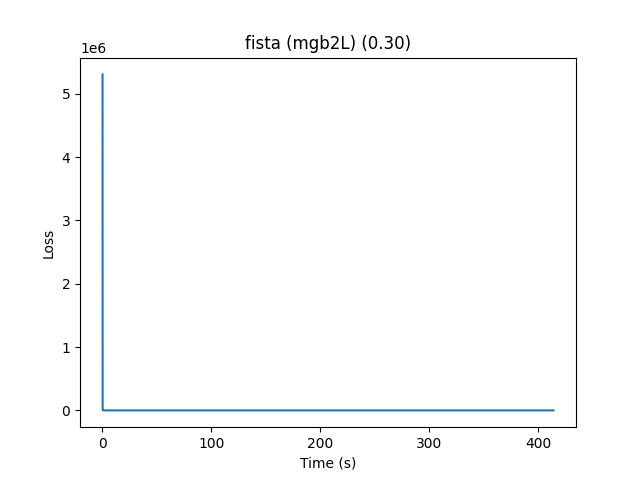

Source data for this figure (header and first rows):
losses, time_itr, lambda_, step_size, preprocess_time
5304008, 0.07841, 0.01, 0.0001, 83.81
1815651, 0.005881, 0.01, 0.0001, 83.81
998209, 0.0125, 0.01, 0.0001, 83.81
578664, 0.00731, 0.01, 0.0001, 83.81
347598, 0.0166, 0.01, 0.0001, 83.81
214028, 0.009419, 0.01, 0.0001, 83.81
134286, 0.008702, 0.01, 0.0001, 83.81
85495, 0.006299, 0.01, 0.0001, 83.81
54999, 0.007053, 0.01, 0.0001, 83.81
35582, 0.01553, 0.01, 0.0001, 83.81
23045, 0.04928, 0.01, 0.0001, 83.81
14890, 0.03876, 0.01, 0.0001, 83.81
9586, 0.02977, 0.01, 0.0001, 83.81
6162, 0.0292, 0.01, 0.0001, 83.81
3981, 0.01952, 0.01, 0.0001, 83.81
2618, 0.0286, 0.01, 0.0001, 83.81
1790, 0.03001, 0.01, 0.0001, 83.81
1303, 0.02162, 0.01, 0.0001, 83.81
1031, 0.02675, 0.01, 0.0001, 83.81
885.5, 0.03, 0.01, 0.0001, 83.81
807.4, 0.02999, 0.01, 0.0001, 83.81
758.2, 0.03109, 0.01, 0.0001, 83.81
714.3, 0.01915, 0.01, 0.0001, 83.81
663.6, 0.02516, 0.01, 0.0001, 83.81
602.3, 0.01436, 0.01, 0.0001, 83.81
531.8, 0.02022, 0.01, 0.0001, 83.81
456.3, 0.01958, 0.01, 0.0001, 83.81
380.8, 0.02219, 0.01, 0.0001, 83.81
310, 0.01611, 0.01, 0.0001, 83.81
247.3, 0.03277, 0.01, 0.0001, 83.81
194.8, 0.03248, 0.01, 0.0001, 83.81
153.1, 0.03403, 0.01, 0.0001, 83.81
121.7, 0.02559, 0.01, 0.0001, 83.81
99.28, 0.01684, 0.01, 0.0001, 83.81
83.87, 0.02077, 0.01, 0.0001, 83.81
73.57, 0.02247, 0.01, 0.0001, 83.81
66.61, 0.01971, 0.01, 0.0001, 83.81
61.59, 0.03294, 0.01, 0.0001, 83.81
57.49, 0.01818, 0.01, 0.0001, 83.81
53.71, 0.02553, 0.01, 0.0001, 83.81
49.91, 0.01594, 0.01, 0.0001, 83.81
46.02, 0.0328, 0.01, 0.0001, 83.81
42.04, 0.01003, 0.01, 0.0001, 83.81
38.07, 0.01266, 0.01, 0.0001, 83.81
34.2, 0.02023, 0.01, 0.0001, 83.81
30.51, 0.01824, 0.01, 0.0001, 83.81
27.08, 0.01498, 0.01, 0.0001, 83.81
23.94, 0.02908, 0.01, 0.0001, 83.81
21.14, 0.05049, 0.01, 0.0001, 83.81
18.67, 0.03084, 0.01, 0.0001, 83.81
16.52, 0.01852, 0.01, 0.0001, 83.81
14.69, 0.009333, 0.01, 0.0001, 83.81
13.14, 0.02033, 0.01, 0.0001, 83.81
11.83, 0.08159, 0.01, 0.0001, 83.81
10.74, 0.01819, 0.01, 0.0001, 83.81
9.827, 0.01578, 0.01, 0.0001, 83.81
9.057, 0.008161, 0.01, 0.0001, 83.81
8.403, 0.01845, 0.01, 0.0001, 83.81
7.84, 0.02407, 0.01, 0.0001, 83.81
7.347, 0.0308, 0.01, 0.0001, 83.81
... 17,139 more rows
